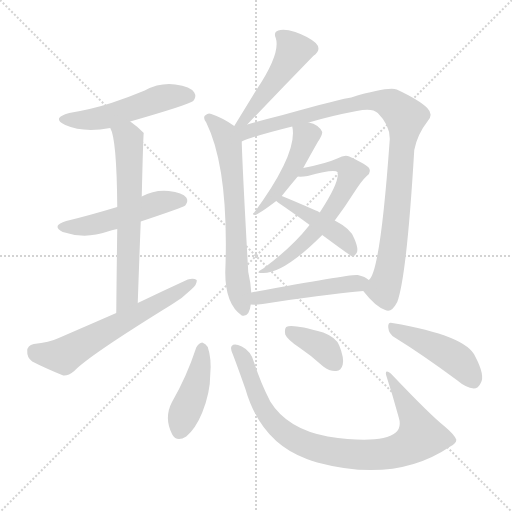
t = 0.00 s
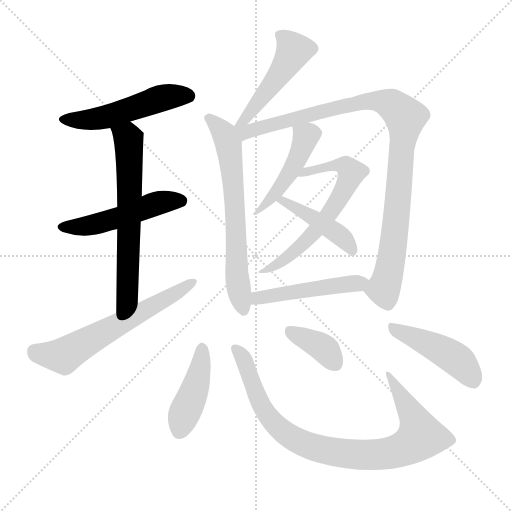
t = 2.14 s
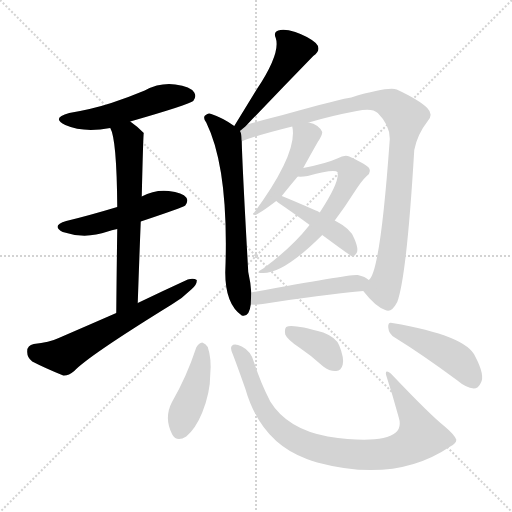
t = 4.28 s
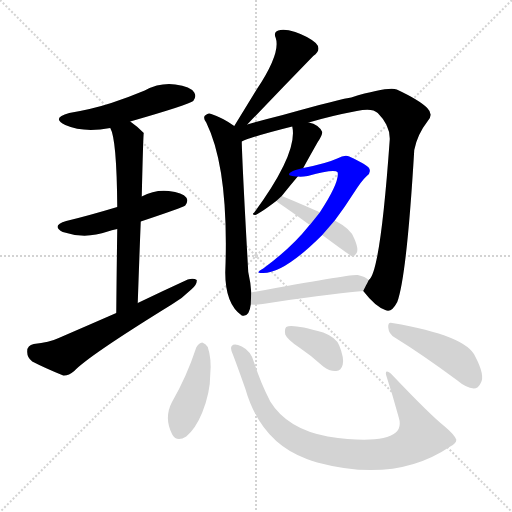
t = 6.42 s
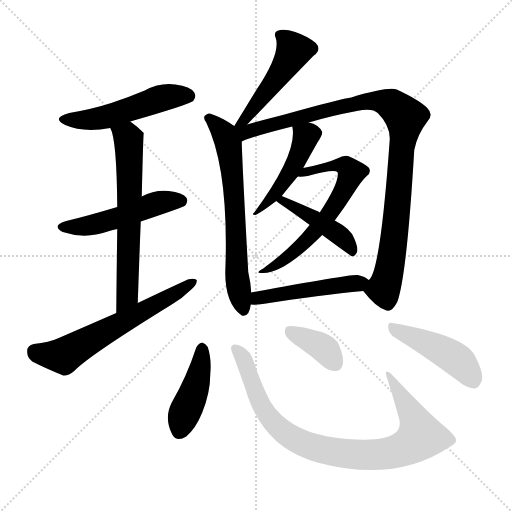
t = 8.55 s
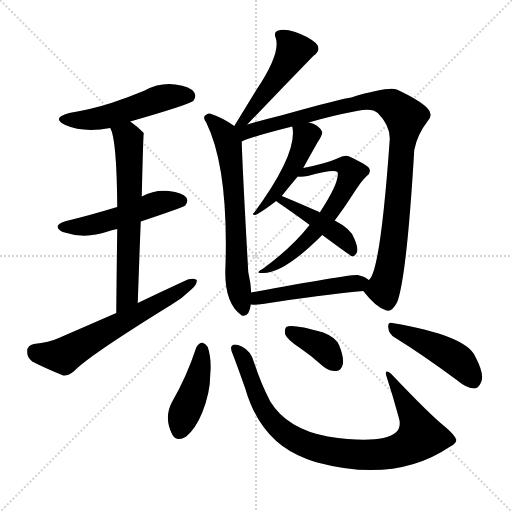
t = 10.69 s

The animated SVG that drew these frames (rendered in a browser with its animation timeline set to each time). Animation: 15 CSS @keyframes rules; one cycle of 10.69 s.

<svg version="1.1" viewBox="0 0 1024 1024" xmlns="http://www.w3.org/2000/svg">
  <g stroke="lightgray" stroke-dasharray="1,1" stroke-width="1" transform="scale(4, 4)">
    <line x1="0" y1="0" x2="256" y2="256"></line>
    <line x1="256" y1="0" x2="0" y2="256"></line>
    <line x1="128" y1="0" x2="128" y2="256"></line>
    <line x1="0" y1="128" x2="256" y2="128"></line>
  </g>
<g transform="scale(1, -1) translate(0, -900)">
   <style type="text/css">
    @keyframes keyframes0 {
      from {
       stroke: blue;
       stroke-dashoffset: 511;
       stroke-width: 128;
       }
       62% {
       animation-timing-function: step-end;
       stroke: blue;
       stroke-dashoffset: 0;
       stroke-width: 128;
       }
       to {
       stroke: black;
       stroke-width: 1024;
       }
       }
       #make-me-a-hanzi-animation-0 {
         animation: keyframes0 0.665853s both;
         animation-delay: 0.000000s;
         animation-timing-function: linear;
       }
    @keyframes keyframes1 {
      from {
       stroke: blue;
       stroke-dashoffset: 501;
       stroke-width: 128;
       }
       62% {
       animation-timing-function: step-end;
       stroke: blue;
       stroke-dashoffset: 0;
       stroke-width: 128;
       }
       to {
       stroke: black;
       stroke-width: 1024;
       }
       }
       #make-me-a-hanzi-animation-1 {
         animation: keyframes1 0.657715s both;
         animation-delay: 0.665853s;
         animation-timing-function: linear;
       }
    @keyframes keyframes2 {
      from {
       stroke: blue;
       stroke-dashoffset: 638;
       stroke-width: 128;
       }
       67% {
       animation-timing-function: step-end;
       stroke: blue;
       stroke-dashoffset: 0;
       stroke-width: 128;
       }
       to {
       stroke: black;
       stroke-width: 1024;
       }
       }
       #make-me-a-hanzi-animation-2 {
         animation: keyframes2 0.769206s both;
         animation-delay: 1.323568s;
         animation-timing-function: linear;
       }
    @keyframes keyframes3 {
      from {
       stroke: blue;
       stroke-dashoffset: 615;
       stroke-width: 128;
       }
       67% {
       animation-timing-function: step-end;
       stroke: blue;
       stroke-dashoffset: 0;
       stroke-width: 128;
       }
       to {
       stroke: black;
       stroke-width: 1024;
       }
       }
       #make-me-a-hanzi-animation-3 {
         animation: keyframes3 0.750488s both;
         animation-delay: 2.092773s;
         animation-timing-function: linear;
       }
    @keyframes keyframes4 {
      from {
       stroke: blue;
       stroke-dashoffset: 479;
       stroke-width: 128;
       }
       61% {
       animation-timing-function: step-end;
       stroke: blue;
       stroke-dashoffset: 0;
       stroke-width: 128;
       }
       to {
       stroke: black;
       stroke-width: 1024;
       }
       }
       #make-me-a-hanzi-animation-4 {
         animation: keyframes4 0.639811s both;
         animation-delay: 2.843262s;
         animation-timing-function: linear;
       }
    @keyframes keyframes5 {
      from {
       stroke: blue;
       stroke-dashoffset: 653;
       stroke-width: 128;
       }
       68% {
       animation-timing-function: step-end;
       stroke: blue;
       stroke-dashoffset: 0;
       stroke-width: 128;
       }
       to {
       stroke: black;
       stroke-width: 1024;
       }
       }
       #make-me-a-hanzi-animation-5 {
         animation: keyframes5 0.781413s both;
         animation-delay: 3.483073s;
         animation-timing-function: linear;
       }
    @keyframes keyframes6 {
      from {
       stroke: blue;
       stroke-dashoffset: 987;
       stroke-width: 128;
       }
       76% {
       animation-timing-function: step-end;
       stroke: blue;
       stroke-dashoffset: 0;
       stroke-width: 128;
       }
       to {
       stroke: black;
       stroke-width: 1024;
       }
       }
       #make-me-a-hanzi-animation-6 {
         animation: keyframes6 1.053223s both;
         animation-delay: 4.264486s;
         animation-timing-function: linear;
       }
    @keyframes keyframes7 {
      from {
       stroke: blue;
       stroke-dashoffset: 446;
       stroke-width: 128;
       }
       59% {
       animation-timing-function: step-end;
       stroke: blue;
       stroke-dashoffset: 0;
       stroke-width: 128;
       }
       to {
       stroke: black;
       stroke-width: 1024;
       }
       }
       #make-me-a-hanzi-animation-7 {
         animation: keyframes7 0.612956s both;
         animation-delay: 5.317708s;
         animation-timing-function: linear;
       }
    @keyframes keyframes8 {
      from {
       stroke: blue;
       stroke-dashoffset: 642;
       stroke-width: 128;
       }
       68% {
       animation-timing-function: step-end;
       stroke: blue;
       stroke-dashoffset: 0;
       stroke-width: 128;
       }
       to {
       stroke: black;
       stroke-width: 1024;
       }
       }
       #make-me-a-hanzi-animation-8 {
         animation: keyframes8 0.772461s both;
         animation-delay: 5.930664s;
         animation-timing-function: linear;
       }
    @keyframes keyframes9 {
      from {
       stroke: blue;
       stroke-dashoffset: 441;
       stroke-width: 128;
       }
       59% {
       animation-timing-function: step-end;
       stroke: blue;
       stroke-dashoffset: 0;
       stroke-width: 128;
       }
       to {
       stroke: black;
       stroke-width: 1024;
       }
       }
       #make-me-a-hanzi-animation-9 {
         animation: keyframes9 0.608887s both;
         animation-delay: 6.703125s;
         animation-timing-function: linear;
       }
    @keyframes keyframes10 {
      from {
       stroke: blue;
       stroke-dashoffset: 483;
       stroke-width: 128;
       }
       61% {
       animation-timing-function: step-end;
       stroke: blue;
       stroke-dashoffset: 0;
       stroke-width: 128;
       }
       to {
       stroke: black;
       stroke-width: 1024;
       }
       }
       #make-me-a-hanzi-animation-10 {
         animation: keyframes10 0.643066s both;
         animation-delay: 7.312012s;
         animation-timing-function: linear;
       }
    @keyframes keyframes11 {
      from {
       stroke: blue;
       stroke-dashoffset: 427;
       stroke-width: 128;
       }
       58% {
       animation-timing-function: step-end;
       stroke: blue;
       stroke-dashoffset: 0;
       stroke-width: 128;
       }
       to {
       stroke: black;
       stroke-width: 1024;
       }
       }
       #make-me-a-hanzi-animation-11 {
         animation: keyframes11 0.597493s both;
         animation-delay: 7.955078s;
         animation-timing-function: linear;
       }
    @keyframes keyframes12 {
      from {
       stroke: blue;
       stroke-dashoffset: 884;
       stroke-width: 128;
       }
       74% {
       animation-timing-function: step-end;
       stroke: blue;
       stroke-dashoffset: 0;
       stroke-width: 128;
       }
       to {
       stroke: black;
       stroke-width: 1024;
       }
       }
       #make-me-a-hanzi-animation-12 {
         animation: keyframes12 0.969401s both;
         animation-delay: 8.552572s;
         animation-timing-function: linear;
       }
    @keyframes keyframes13 {
      from {
       stroke: blue;
       stroke-dashoffset: 372;
       stroke-width: 128;
       }
       55% {
       animation-timing-function: step-end;
       stroke: blue;
       stroke-dashoffset: 0;
       stroke-width: 128;
       }
       to {
       stroke: black;
       stroke-width: 1024;
       }
       }
       #make-me-a-hanzi-animation-13 {
         animation: keyframes13 0.552734s both;
         animation-delay: 9.521973s;
         animation-timing-function: linear;
       }
    @keyframes keyframes14 {
      from {
       stroke: blue;
       stroke-dashoffset: 450;
       stroke-width: 128;
       }
       59% {
       animation-timing-function: step-end;
       stroke: blue;
       stroke-dashoffset: 0;
       stroke-width: 128;
       }
       to {
       stroke: black;
       stroke-width: 1024;
       }
       }
       #make-me-a-hanzi-animation-14 {
         animation: keyframes14 0.616211s both;
         animation-delay: 10.074707s;
         animation-timing-function: linear;
       }
</style>
<path d="M 260.5 657.0 Q 378.5 691.0 386.5 698.0 Q 393.5 707.0 388.5 715.0 Q 381.5 727.0 350.5 731.0 Q 319.5 735.0 289.5 719.0 Q 258.5 706.0 222.5 694.0 Q 185.5 682.0 138.5 674.0 Q 101.5 664.0 130.5 650.0 Q 166.5 634.0 220.5 644.0 L 260.5 657.0 Z" fill="lightgray"></path> 
<path d="M 281.5 457.0 Q 365.5 485.0 370.5 489.0 Q 377.5 498.0 372.5 505.0 Q 365.5 515.0 337.5 518.0 Q 309.5 521.0 283.5 507.0 L 234.5 486.0 Q 174.5 468.0 132.5 458.0 Q 101.5 449.0 125.5 436.0 Q 170.5 421.0 215.5 437.0 Q 222.5 440.0 234.5 442.0 L 281.5 457.0 Z" fill="lightgray"></path> 
<path d="M 275.5 294.0 Q 278.5 382.0 281.5 457.0 L 283.5 507.0 Q 286.5 633.0 287.5 634.0 L 286.5 635.0 Q 273.5 648.0 260.5 657.0 C 236.5 675.0 210.5 672.0 220.5 644.0 Q 233.5 622.0 234.5 486.0 L 234.5 442.0 Q 233.5 375.0 232.5 274.0 C 232.5 244.0 274.5 264.0 275.5 294.0 Z" fill="lightgray"></path> 
<path d="M 232.5 274.0 Q 177.5 250.0 117.5 224.0 Q 98.5 215.0 67.5 212.0 Q 54.5 209.0 54.5 198.0 Q 53.5 185.0 64.5 177.0 Q 89.5 164.0 126.5 149.0 Q 136.5 148.0 148.5 158.0 Q 176.5 188.0 343.5 291.0 Q 365.5 304.0 382.5 321.0 Q 394.5 331.0 393.5 340.0 Q 387.5 344.0 375.5 341.0 Q 327.5 319.0 275.5 294.0 L 232.5 274.0 Z" fill="lightgray"></path> 
<path d="M 494.5 651.0 Q 560.5 720.0 626.5 788.0 Q 644.5 801.0 631.5 814.0 Q 616.5 827.0 590.5 836.0 Q 568.5 843.0 556.5 839.0 Q 546.5 836.0 551.5 824.0 Q 561.5 794.0 514.5 723.0 Q 492.5 687.0 468.5 648.0 C 452.5 622.0 473.5 629.0 494.5 651.0 Z" fill="lightgray"></path> 
<path d="M 468.5 648.0 Q 446.5 664.0 422.5 672.0 Q 416.5 675.0 411.5 670.0 Q 404.5 666.0 412.5 655.0 Q 458.5 561.0 450.5 355.0 Q 450.5 292.0 483.5 269.0 Q 498.5 265.0 501.5 291.0 L 502.5 315.0 Q 501.5 334.0 496.5 356.0 Q 484.5 570.0 483.5 617.0 C 482.5 638.0 482.5 638.0 468.5 648.0 Z" fill="lightgray"></path> 
<path d="M 726.5 318.0 Q 750.5 287.0 770.5 280.0 Q 782.5 273.0 794.5 296.0 Q 813.5 347.0 828.5 600.0 Q 834.5 631.0 855.5 658.0 Q 867.5 671.0 854.5 684.0 Q 838.5 700.0 793.5 721.0 Q 775.5 727.0 702.5 705.0 Q 687.5 704.0 565.5 670.0 Q 525.5 660.0 494.5 651.0 C 459.5 641.0 438.5 600.0 483.5 617.0 Q 504.5 627.0 584.5 647.0 L 617.5 655.0 Q 660.5 668.0 713.5 678.0 Q 744.5 685.0 755.5 674.0 Q 780.5 649.0 779.5 621.0 Q 760.5 354.0 737.5 340.0 C 726.5 318.0 726.5 318.0 726.5 318.0 Z" fill="lightgray"></path> 
<path d="M 584.5 647.0 Q 596.5 595.0 508.5 475.0 Q 502.5 471.0 510.5 470.0 Q 519.5 473.0 552.5 498.0 L 563.5 508.0 Q 578.5 527.0 595.5 547.0 L 606.5 564.0 Q 618.5 586.0 635.5 616.0 Q 644.5 629.0 644.5 636.0 Q 637.5 651.0 617.5 655.0 C 588.5 663.0 581.5 665.0 584.5 647.0 Z" fill="lightgray"></path> 
<path d="M 619.5 450.0 Q 618.5 450.0 617.5 448.0 Q 583.5 405.0 526.5 363.0 Q 508.5 353.0 523.5 354.0 Q 565.5 351.0 644.5 430.0 L 669.5 459.0 Q 688.5 484.0 707.5 514.0 Q 723.5 539.0 733.5 548.0 Q 742.5 555.0 738.5 563.0 Q 735.5 570.0 698.5 587.0 Q 689.5 591.0 674.5 583.0 Q 652.5 573.0 606.5 564.0 C 577.5 558.0 565.5 547.0 595.5 547.0 Q 602.5 546.0 615.5 548.0 Q 670.5 563.0 675.5 555.0 Q 678.5 534.0 639.5 475.0 L 619.5 450.0 Z" fill="lightgray"></path> 
<path d="M 552.5 498.0 Q 553.5 497.0 557.5 494.0 Q 585.5 475.0 619.5 450.0 L 644.5 430.0 Q 698.5 390.0 704.5 387.0 Q 708.5 387.0 712.5 393.0 Q 718.5 400.0 708.5 423.0 Q 702.5 442.0 669.5 459.0 L 639.5 475.0 Q 635.5 478.0 631.5 479.0 Q 588.5 498.0 563.5 508.0 C 535.5 519.0 529.5 517.0 552.5 498.0 Z" fill="lightgray"></path> 
<path d="M 501.5 291.0 Q 510.5 290.0 525.5 292.0 Q 640.5 310.0 726.5 318.0 C 756.5 321.0 761.5 322.0 737.5 340.0 Q 730.5 347.0 715.5 350.0 Q 706.5 353.0 502.5 315.0 C 473.5 310.0 471.5 292.0 501.5 291.0 Z" fill="lightgray"></path> 
<path d="M 392.5 205.0 Q 373.5 147.0 343.5 95.0 Q 327.5 64.0 344.5 31.0 Q 353.5 15.0 372.5 27.0 Q 391.5 43.0 404.5 75.0 Q 420.5 115.0 420.5 151.0 Q 423.5 182.0 415.5 206.0 Q 411.5 213.0 404.5 215.0 Q 397.5 214.0 392.5 205.0 Z" fill="lightgray"></path> 
<path d="M 912.5 21.0 Q 908.5 31.0 889.5 47.0 Q 861.5 69.0 784.5 150.0 Q 778.5 157.0 773.5 157.0 Q 770.5 156.0 772.5 149.0 Q 785.5 109.0 797.5 65.0 Q 803.5 46.0 791.5 35.0 Q 761.5 11.0 655.5 27.0 Q 574.5 42.0 540.5 97.0 Q 521.5 134.0 508.5 174.0 Q 502.5 198.0 483.5 207.0 Q 468.5 214.0 463.5 208.0 Q 459.5 204.0 466.5 189.0 Q 473.5 171.0 490.5 123.0 Q 521.5 15.0 613.5 -18.0 Q 622.5 -21.0 634.5 -25.0 Q 791.5 -67.0 900.5 7.0 Q 913.5 14.0 912.5 21.0 Z" fill="lightgray"></path> 
<path d="M 598.5 205.0 Q 622.5 189.0 646.5 167.0 Q 659.5 157.0 672.5 158.0 Q 682.5 159.0 685.5 171.0 Q 688.5 184.0 678.5 209.0 Q 672.5 225.0 646.5 235.0 Q 583.5 253.0 572.5 246.0 Q 568.5 242.0 570.5 231.0 Q 574.5 221.0 598.5 205.0 Z" fill="lightgray"></path> 
<path d="M 789.5 225.0 Q 844.5 191.0 913.5 140.0 Q 932.5 124.0 947.5 123.0 Q 956.5 123.0 961.5 134.0 Q 970.5 149.0 950.5 187.0 Q 932.5 229.0 784.5 254.0 Q 775.5 257.0 776.5 245.0 Q 777.5 232.0 789.5 225.0 Z" fill="lightgray"></path> 
      <clipPath id="make-me-a-hanzi-clip-0">
      <path d="M 260.5 657.0 Q 378.5 691.0 386.5 698.0 Q 393.5 707.0 388.5 715.0 Q 381.5 727.0 350.5 731.0 Q 319.5 735.0 289.5 719.0 Q 258.5 706.0 222.5 694.0 Q 185.5 682.0 138.5 674.0 Q 101.5 664.0 130.5 650.0 Q 166.5 634.0 220.5 644.0 L 260.5 657.0 Z" fill="lightgray"></path>
      </clipPath>
      <path clip-path="url(#make-me-a-hanzi-clip-0)" d="M 131.5 663.0 L 193.5 662.0 L 319.5 703.0 L 379.5 707.0 " fill="none" id="make-me-a-hanzi-animation-0" stroke-dasharray="383 766" stroke-linecap="round"></path>

      <clipPath id="make-me-a-hanzi-clip-1">
      <path d="M 281.5 457.0 Q 365.5 485.0 370.5 489.0 Q 377.5 498.0 372.5 505.0 Q 365.5 515.0 337.5 518.0 Q 309.5 521.0 283.5 507.0 L 234.5 486.0 Q 174.5 468.0 132.5 458.0 Q 101.5 449.0 125.5 436.0 Q 170.5 421.0 215.5 437.0 Q 222.5 440.0 234.5 442.0 L 281.5 457.0 Z" fill="lightgray"></path>
      </clipPath>
      <path clip-path="url(#make-me-a-hanzi-clip-1)" d="M 126.5 448.0 L 176.5 448.0 L 319.5 495.0 L 363.5 497.0 " fill="none" id="make-me-a-hanzi-animation-1" stroke-dasharray="373 746" stroke-linecap="round"></path>

      <clipPath id="make-me-a-hanzi-clip-2">
      <path d="M 275.5 294.0 Q 278.5 382.0 281.5 457.0 L 283.5 507.0 Q 286.5 633.0 287.5 634.0 L 286.5 635.0 Q 273.5 648.0 260.5 657.0 C 236.5 675.0 210.5 672.0 220.5 644.0 Q 233.5 622.0 234.5 486.0 L 234.5 442.0 Q 233.5 375.0 232.5 274.0 C 232.5 244.0 274.5 264.0 275.5 294.0 Z" fill="lightgray"></path>
      </clipPath>
      <path clip-path="url(#make-me-a-hanzi-clip-2)" d="M 227.5 644.0 L 257.5 622.0 L 259.5 574.0 L 254.5 308.0 L 237.5 283.0 " fill="none" id="make-me-a-hanzi-animation-2" stroke-dasharray="510 1020" stroke-linecap="round"></path>

      <clipPath id="make-me-a-hanzi-clip-3">
      <path d="M 232.5 274.0 Q 177.5 250.0 117.5 224.0 Q 98.5 215.0 67.5 212.0 Q 54.5 209.0 54.5 198.0 Q 53.5 185.0 64.5 177.0 Q 89.5 164.0 126.5 149.0 Q 136.5 148.0 148.5 158.0 Q 176.5 188.0 343.5 291.0 Q 365.5 304.0 382.5 321.0 Q 394.5 331.0 393.5 340.0 Q 387.5 344.0 375.5 341.0 Q 327.5 319.0 275.5 294.0 L 232.5 274.0 Z" fill="lightgray"></path>
      </clipPath>
      <path clip-path="url(#make-me-a-hanzi-clip-3)" d="M 68.5 198.0 L 104.5 189.0 L 132.5 191.0 L 388.5 336.0 " fill="none" id="make-me-a-hanzi-animation-3" stroke-dasharray="487 974" stroke-linecap="round"></path>

      <clipPath id="make-me-a-hanzi-clip-4">
      <path d="M 494.5 651.0 Q 560.5 720.0 626.5 788.0 Q 644.5 801.0 631.5 814.0 Q 616.5 827.0 590.5 836.0 Q 568.5 843.0 556.5 839.0 Q 546.5 836.0 551.5 824.0 Q 561.5 794.0 514.5 723.0 Q 492.5 687.0 468.5 648.0 C 452.5 622.0 473.5 629.0 494.5 651.0 Z" fill="lightgray"></path>
      </clipPath>
      <path clip-path="url(#make-me-a-hanzi-clip-4)" d="M 562.5 829.0 L 577.5 815.0 L 585.5 794.0 L 502.5 676.0 L 474.5 653.0 " fill="none" id="make-me-a-hanzi-animation-4" stroke-dasharray="351 702" stroke-linecap="round"></path>

      <clipPath id="make-me-a-hanzi-clip-5">
      <path d="M 468.5 648.0 Q 446.5 664.0 422.5 672.0 Q 416.5 675.0 411.5 670.0 Q 404.5 666.0 412.5 655.0 Q 458.5 561.0 450.5 355.0 Q 450.5 292.0 483.5 269.0 Q 498.5 265.0 501.5 291.0 L 502.5 315.0 Q 501.5 334.0 496.5 356.0 Q 484.5 570.0 483.5 617.0 C 482.5 638.0 482.5 638.0 468.5 648.0 Z" fill="lightgray"></path>
      </clipPath>
      <path clip-path="url(#make-me-a-hanzi-clip-5)" d="M 418.5 663.0 L 449.5 632.0 L 457.5 606.0 L 471.5 476.0 L 474.5 344.0 L 486.5 282.0 " fill="none" id="make-me-a-hanzi-animation-5" stroke-dasharray="525 1050" stroke-linecap="round"></path>

      <clipPath id="make-me-a-hanzi-clip-6">
      <path d="M 726.5 318.0 Q 750.5 287.0 770.5 280.0 Q 782.5 273.0 794.5 296.0 Q 813.5 347.0 828.5 600.0 Q 834.5 631.0 855.5 658.0 Q 867.5 671.0 854.5 684.0 Q 838.5 700.0 793.5 721.0 Q 775.5 727.0 702.5 705.0 Q 687.5 704.0 565.5 670.0 Q 525.5 660.0 494.5 651.0 C 459.5 641.0 438.5 600.0 483.5 617.0 Q 504.5 627.0 584.5 647.0 L 617.5 655.0 Q 660.5 668.0 713.5 678.0 Q 744.5 685.0 755.5 674.0 Q 780.5 649.0 779.5 621.0 Q 760.5 354.0 737.5 340.0 C 726.5 318.0 726.5 318.0 726.5 318.0 Z" fill="lightgray"></path>
      </clipPath>
      <path clip-path="url(#make-me-a-hanzi-clip-6)" d="M 475.5 645.0 L 491.5 636.0 L 570.5 655.0 L 581.5 664.0 L 740.5 698.0 L 781.5 691.0 L 811.5 666.0 L 777.5 355.0 L 766.5 322.0 L 740.5 318.0 " fill="none" id="make-me-a-hanzi-animation-6" stroke-dasharray="859 1718" stroke-linecap="round"></path>

      <clipPath id="make-me-a-hanzi-clip-7">
      <path d="M 584.5 647.0 Q 596.5 595.0 508.5 475.0 Q 502.5 471.0 510.5 470.0 Q 519.5 473.0 552.5 498.0 L 563.5 508.0 Q 578.5 527.0 595.5 547.0 L 606.5 564.0 Q 618.5 586.0 635.5 616.0 Q 644.5 629.0 644.5 636.0 Q 637.5 651.0 617.5 655.0 C 588.5 663.0 581.5 665.0 584.5 647.0 Z" fill="lightgray"></path>
      </clipPath>
      <path clip-path="url(#make-me-a-hanzi-clip-7)" d="M 591.5 643.0 L 611.5 627.0 L 604.5 605.0 L 571.5 542.0 L 528.5 487.0 " fill="none" id="make-me-a-hanzi-animation-7" stroke-dasharray="318 636" stroke-linecap="round"></path>

      <clipPath id="make-me-a-hanzi-clip-8">
      <path d="M 619.5 450.0 Q 618.5 450.0 617.5 448.0 Q 583.5 405.0 526.5 363.0 Q 508.5 353.0 523.5 354.0 Q 565.5 351.0 644.5 430.0 L 669.5 459.0 Q 688.5 484.0 707.5 514.0 Q 723.5 539.0 733.5 548.0 Q 742.5 555.0 738.5 563.0 Q 735.5 570.0 698.5 587.0 Q 689.5 591.0 674.5 583.0 Q 652.5 573.0 606.5 564.0 C 577.5 558.0 565.5 547.0 595.5 547.0 Q 602.5 546.0 615.5 548.0 Q 670.5 563.0 675.5 555.0 Q 678.5 534.0 639.5 475.0 L 619.5 450.0 Z" fill="lightgray"></path>
      </clipPath>
      <path clip-path="url(#make-me-a-hanzi-clip-8)" d="M 599.5 550.0 L 616.5 559.0 L 626.5 555.0 L 633.5 563.0 L 674.5 570.0 L 691.5 568.0 L 702.5 555.0 L 667.5 484.0 L 626.5 432.0 L 557.5 373.0 L 528.5 357.0 " fill="none" id="make-me-a-hanzi-animation-8" stroke-dasharray="514 1028" stroke-linecap="round"></path>

      <clipPath id="make-me-a-hanzi-clip-9">
      <path d="M 552.5 498.0 Q 553.5 497.0 557.5 494.0 Q 585.5 475.0 619.5 450.0 L 644.5 430.0 Q 698.5 390.0 704.5 387.0 Q 708.5 387.0 712.5 393.0 Q 718.5 400.0 708.5 423.0 Q 702.5 442.0 669.5 459.0 L 639.5 475.0 Q 635.5 478.0 631.5 479.0 Q 588.5 498.0 563.5 508.0 C 535.5 519.0 529.5 517.0 552.5 498.0 Z" fill="lightgray"></path>
      </clipPath>
      <path clip-path="url(#make-me-a-hanzi-clip-9)" d="M 559.5 501.0 L 678.5 431.0 L 699.5 410.0 L 705.5 394.0 " fill="none" id="make-me-a-hanzi-animation-9" stroke-dasharray="313 626" stroke-linecap="round"></path>

      <clipPath id="make-me-a-hanzi-clip-10">
      <path d="M 501.5 291.0 Q 510.5 290.0 525.5 292.0 Q 640.5 310.0 726.5 318.0 C 756.5 321.0 761.5 322.0 737.5 340.0 Q 730.5 347.0 715.5 350.0 Q 706.5 353.0 502.5 315.0 C 473.5 310.0 471.5 292.0 501.5 291.0 Z" fill="lightgray"></path>
      </clipPath>
      <path clip-path="url(#make-me-a-hanzi-clip-10)" d="M 506.5 297.0 L 545.5 312.0 L 729.5 337.0 " fill="none" id="make-me-a-hanzi-animation-10" stroke-dasharray="355 710" stroke-linecap="round"></path>

      <clipPath id="make-me-a-hanzi-clip-11">
      <path d="M 392.5 205.0 Q 373.5 147.0 343.5 95.0 Q 327.5 64.0 344.5 31.0 Q 353.5 15.0 372.5 27.0 Q 391.5 43.0 404.5 75.0 Q 420.5 115.0 420.5 151.0 Q 423.5 182.0 415.5 206.0 Q 411.5 213.0 404.5 215.0 Q 397.5 214.0 392.5 205.0 Z" fill="lightgray"></path>
      </clipPath>
      <path clip-path="url(#make-me-a-hanzi-clip-11)" d="M 404.5 203.0 L 389.5 120.0 L 359.5 39.0 " fill="none" id="make-me-a-hanzi-animation-11" stroke-dasharray="299 598" stroke-linecap="round"></path>

      <clipPath id="make-me-a-hanzi-clip-12">
      <path d="M 912.5 21.0 Q 908.5 31.0 889.5 47.0 Q 861.5 69.0 784.5 150.0 Q 778.5 157.0 773.5 157.0 Q 770.5 156.0 772.5 149.0 Q 785.5 109.0 797.5 65.0 Q 803.5 46.0 791.5 35.0 Q 761.5 11.0 655.5 27.0 Q 574.5 42.0 540.5 97.0 Q 521.5 134.0 508.5 174.0 Q 502.5 198.0 483.5 207.0 Q 468.5 214.0 463.5 208.0 Q 459.5 204.0 466.5 189.0 Q 473.5 171.0 490.5 123.0 Q 521.5 15.0 613.5 -18.0 Q 622.5 -21.0 634.5 -25.0 Q 791.5 -67.0 900.5 7.0 Q 913.5 14.0 912.5 21.0 Z" fill="lightgray"></path>
      </clipPath>
      <path clip-path="url(#make-me-a-hanzi-clip-12)" d="M 469.5 203.0 L 490.5 175.0 L 522.5 89.0 L 548.5 53.0 L 591.5 20.0 L 667.5 -4.0 L 716.5 -10.0 L 776.5 -6.0 L 814.5 6.0 L 841.5 28.0 L 778.5 152.0 " fill="none" id="make-me-a-hanzi-animation-12" stroke-dasharray="756 1512" stroke-linecap="round"></path>

      <clipPath id="make-me-a-hanzi-clip-13">
      <path d="M 598.5 205.0 Q 622.5 189.0 646.5 167.0 Q 659.5 157.0 672.5 158.0 Q 682.5 159.0 685.5 171.0 Q 688.5 184.0 678.5 209.0 Q 672.5 225.0 646.5 235.0 Q 583.5 253.0 572.5 246.0 Q 568.5 242.0 570.5 231.0 Q 574.5 221.0 598.5 205.0 Z" fill="lightgray"></path>
      </clipPath>
      <path clip-path="url(#make-me-a-hanzi-clip-13)" d="M 578.5 238.0 L 652.5 200.0 L 670.5 173.0 " fill="none" id="make-me-a-hanzi-animation-13" stroke-dasharray="244 488" stroke-linecap="round"></path>

      <clipPath id="make-me-a-hanzi-clip-14">
      <path d="M 789.5 225.0 Q 844.5 191.0 913.5 140.0 Q 932.5 124.0 947.5 123.0 Q 956.5 123.0 961.5 134.0 Q 970.5 149.0 950.5 187.0 Q 932.5 229.0 784.5 254.0 Q 775.5 257.0 776.5 245.0 Q 777.5 232.0 789.5 225.0 Z" fill="lightgray"></path>
      </clipPath>
      <path clip-path="url(#make-me-a-hanzi-clip-14)" d="M 788.5 243.0 L 903.5 188.0 L 928.5 166.0 L 946.5 138.0 " fill="none" id="make-me-a-hanzi-animation-14" stroke-dasharray="322 644" stroke-linecap="round"></path>

</g>
</svg>
